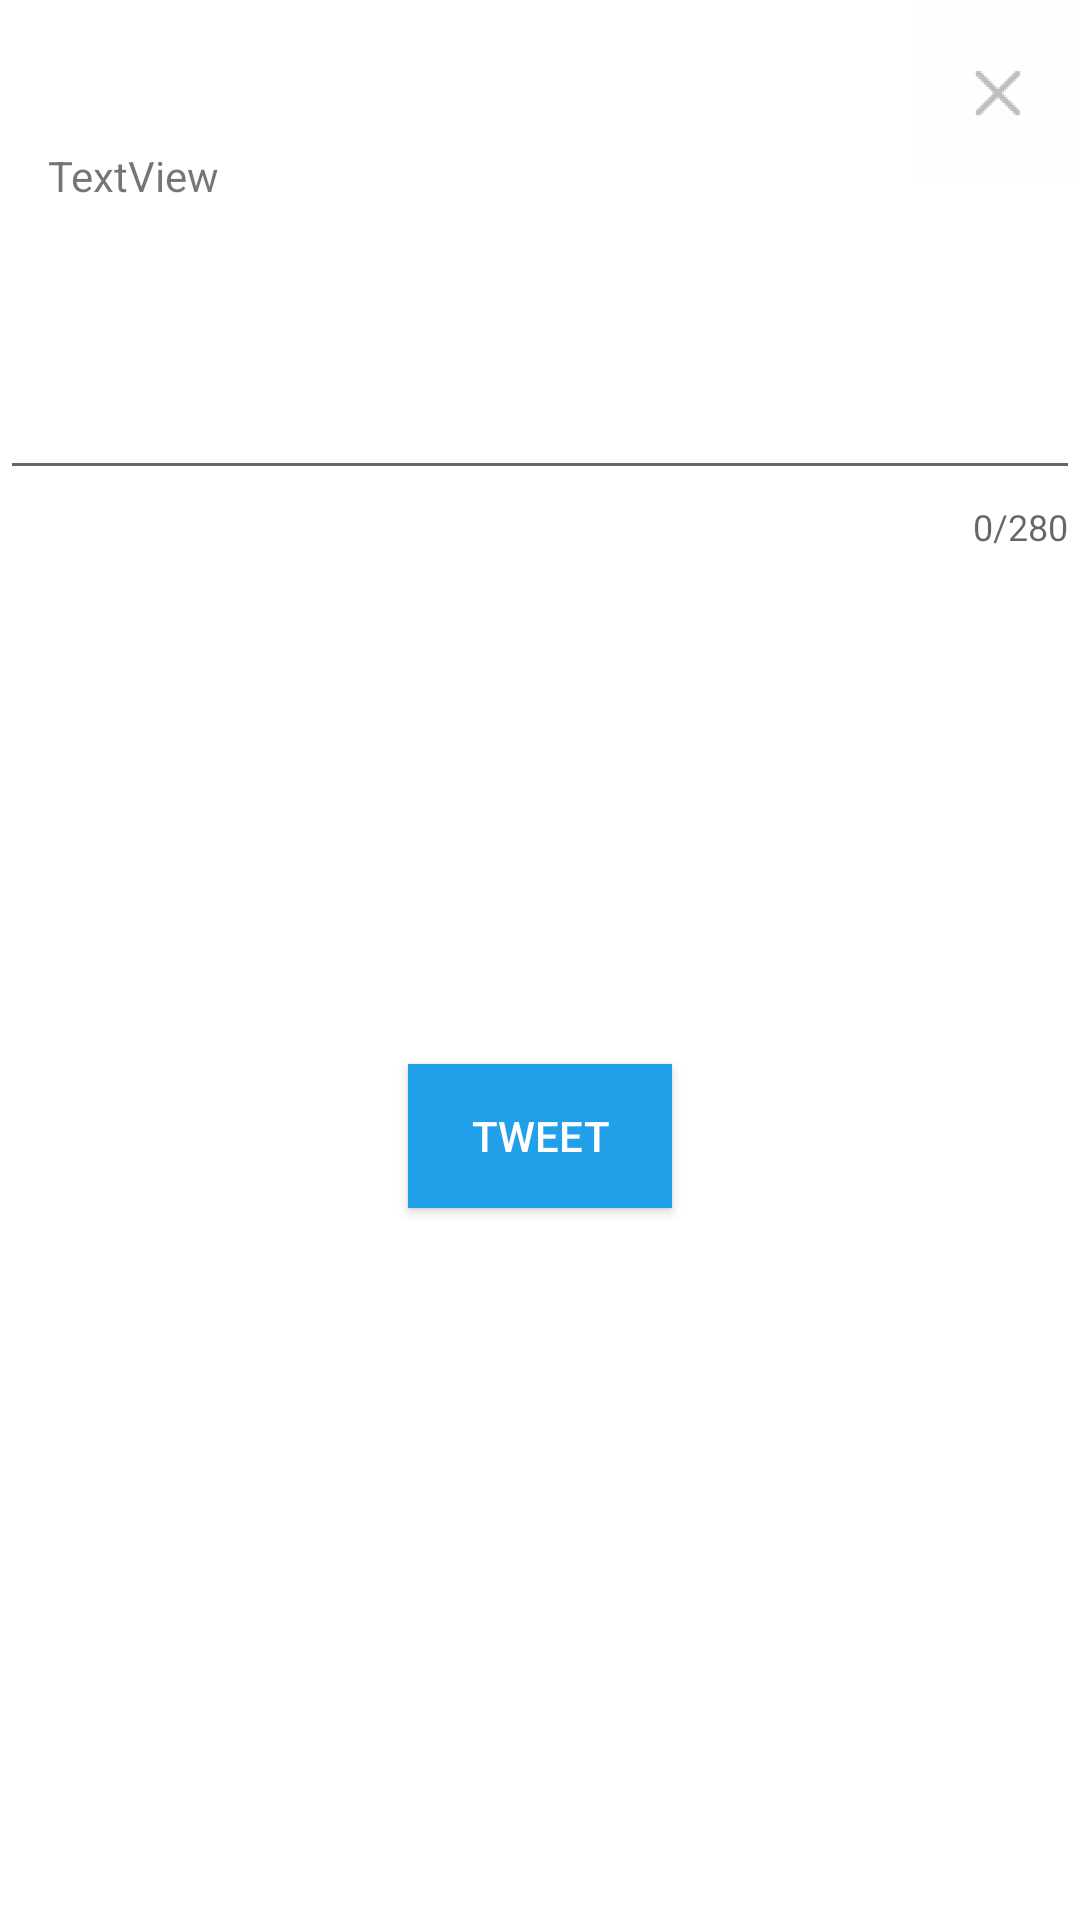

The Android layout XML behind this screen, and the referenced resources:
<!-- AndroidManifest.xml: application theme AppTheme -->
<!-- res/layout/replytweet.xml -->
<?xml version="1.0" encoding="utf-8"?>
<android.support.constraint.ConstraintLayout xmlns:android="http://schemas.android.com/apk/res/android"
    xmlns:app="http://schemas.android.com/apk/res-auto"
    xmlns:tools="http://schemas.android.com/tools"
    android:layout_width="match_parent"
    android:layout_height="match_parent"
    android:background="#FFFFFF">

    <android.support.design.widget.TextInputLayout
        android:id="@+id/textInputLayout"
        android:layout_width="match_parent"
        android:layout_height="wrap_content"
        android:layout_marginTop="111dp"
        app:counterEnabled="true"
        app:counterMaxLength="280"
        app:layout_constraintEnd_toEndOf="parent"
        app:layout_constraintHorizontal_bias="0.0"
        app:layout_constraintStart_toStartOf="parent"
        app:layout_constraintTop_toTopOf="parent">

        <EditText
            android:id="@+id/tiText1"
            android:layout_width="match_parent"
            android:layout_height="wrap_content"
            android:maxLength="420" />

    </android.support.design.widget.TextInputLayout>

    <Button
        android:id="@+id/tweetButton1"
        android:layout_width="wrap_content"
        android:layout_height="wrap_content"
        android:layout_marginStart="162dp"
        android:layout_marginTop="171dp"
        android:layout_marginEnd="162dp"
        android:background="#219FE9"
        android:text="Tweet"
        android:textColor="#FFFFFF"
        app:layout_constraintEnd_toEndOf="parent"
        app:layout_constraintStart_toStartOf="parent"
        app:layout_constraintTop_toBottomOf="@+id/textInputLayout" />

    <TextView
        android:id="@+id/tvReplyTo"
        android:layout_width="wrap_content"
        android:layout_height="wrap_content"
        android:layout_marginStart="16dp"
        android:layout_marginTop="49dp"
        android:layout_marginBottom="43dp"
        android:text="TextView"
        android:textSize="14sp"
        app:layout_constraintBottom_toTopOf="@+id/textInputLayout"
        app:layout_constraintStart_toStartOf="parent"
        app:layout_constraintTop_toTopOf="parent" />

    <ImageButton
        android:id="@+id/closeButton"
        android:layout_width="55dp"
        android:layout_height="58dp"
        android:layout_marginBottom="51dp"
        android:background="#FEFEFE"
        app:layout_constraintBottom_toTopOf="@+id/textInputLayout"
        app:layout_constraintEnd_toEndOf="parent"
        app:srcCompat="@drawable/ic_close1" />

</android.support.constraint.ConstraintLayout>
<!-- resources referenced by this layout -->
<resources>
  <!-- drawable ic_close1: png bitmap (drawable-hdpi, 272 bytes) -->
  <style name="AppTheme" parent="AppBaseTheme">
          
      </style>
  <style name="AppBaseTheme" parent="Theme.AppCompat.Light.DarkActionBar">
          
          <item name="colorPrimary">#00aced</item>
      </style>
</resources>
